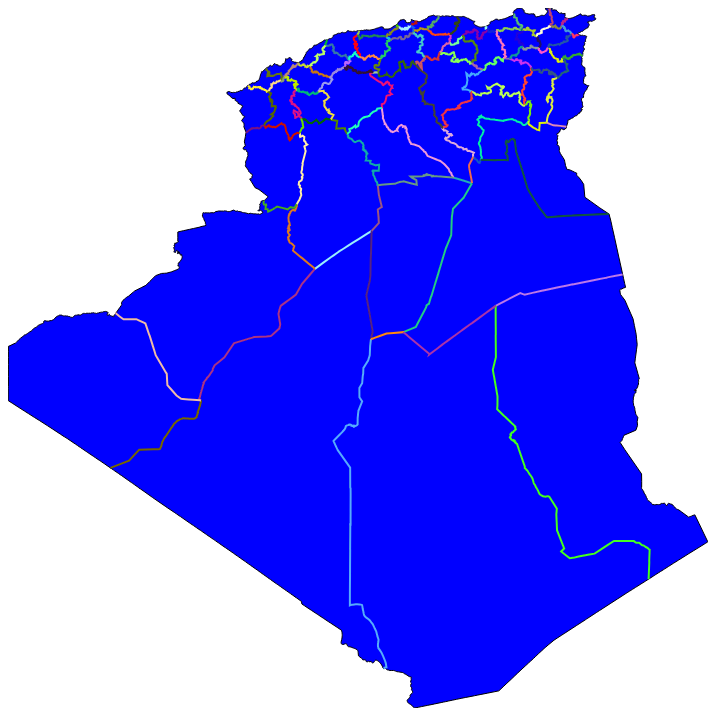
D3 v7 page, settled after 360 driven frames (6 s of simulated time); the page loaded 1 data file(s).


        const width = 700;
        const height = 700;

        const svg = d3
            .select("body")
            .append("svg")
            .attr("width", width)
            .attr("height", height);

        d3.json("algeria-provinces.json").then(function(data) {
            var provinces = topojson.feature(data, data.objects.countries).features;
            var projection = d3.geoMercator().fitSize([width, height], topojson.merge(data, data.objects.countries.geometries));
            var path = d3.geoPath().projection(projection);

            svg.selectAll("path")
                .data(provinces)
                .enter()
                .append("path")
                .attr("d", path)
                .style("stroke", "black")
                .style("stroke-width", 1)
                .style("fill", "blue");

            function intersection(array1, array2) {
                return array2.filter(value => array1.includes(Math.abs(value + 1)) && value < 0);
            }

            var l = 0;
            var ars = data.objects.countries.geometries;
            for (let i = 0; i < 48; i++) {
                let j = i + 1;
                let province1 = ars[i];
                let result_filter_total = [];

                while (j < 48) {
                    let province2 = ars[j];
                    let result_filter = intersection(province1.arcs[0], province2.arcs[0]);

                    if (result_filter.length > 0) {
                        console.log(i + " " + province1.arcs);
                        console.log(i + " " + province1.arcs);

                        // Fixing the typo in the geometry type
                        var myobj = {
                            "arcs": [result_filter],
                            "type": "LineString",  // Corrected the type
                            "properties": {}
                        };

                        var provinces = topojson.feature(data, myobj);
                        var projection = d3.geoMercator().fitSize([width, height], topojson.merge(data, data.objects.countries.geometries));
                        var path = d3.geoPath().projection(projection);

                        svg.append("path")
                            .data([provinces]) // Pass an array containing the feature
                            .attr("d", path)
                            .style("stroke", getRandomColor())
                            .style("stroke-width", 2)
                            .style("fill", "none");
                    }

                    // Move these lines inside the while loop
                    var l = result_filter.length + l;
                    j = j + 1;
                }
            }

            console.log(l);

            function getRandomColor() {
                const letters = "0123456789ABCDEF";
                let color = "#";
                for (let i = 0; i < 3; i++) {
                    color += letters[Math.floor(Math.random() * 16)];
                }
                return color;
            }

        });
    

### data: algeria-provinces.json
{
 "type": "Topology",
 "arcs": [
  [
   [
    24388,
    44428
   ],
   [
    49,
    -10
   ],
   [
    13,
    -12
   ],
   [
    5,
    -35
   ],
   [
    28,
    -23
   ],
   [
    40,
    5
   ],
   [
    71,
    -19
   ],
   [
    -21,
    -46
   ],
   "... 4 more items"
  ],
  [
   [
    24700,
    44218
   ],
   [
    -38,
    -21
   ],
   [
    -42,
    -39
   ],
   [
    -40,
    16
   ],
   [
    -41,
    3
   ],
   [
    -59,
    -14
   ],
   [
    14,
    -33
   ],
   [
    -16,
    -27
   ],
   "... 50 more items"
  ],
  [
   [
    24027,
    43063
   ],
   [
    -33,
    3
   ],
   [
    -23,
    -16
   ],
   [
    -39,
    34
   ],
   [
    -66,
    -8
   ],
   [
    -30,
    45
   ],
   [
    -28,
    18
   ],
   [
    -38,
    48
   ],
   "... 34 more items"
  ],
  [
   [
    22704,
    43163
   ],
   [
    1,
    32
   ],
   [
    -18,
    17
   ],
   [
    30,
    29
   ],
   [
    -22,
    49
   ],
   [
    36,
    31
   ],
   [
    -7,
    29
   ],
   [
    -21,
    5
   ],
   "... 54 more items"
  ],
  [
   [
    22562,
    44538
   ],
   [
    52,
    -38
   ],
   [
    13,
    -50
   ],
   [
    27,
    -5
   ],
   [
    0,
    -35
   ],
   [
    30,
    -22
   ],
   [
    -13,
    -41
   ],
   [
    14,
    -15
   ],
   "... 46 more items"
  ],
  [
   [
    16650,
    42455
   ],
   [
    36,
    -2
   ],
   [
    11,
    -20
   ],
   [
    -25,
    -25
   ],
   [
    30,
    -13
   ],
   [
    58,
    -67
   ],
   [
    33,
    -11
   ],
   [
    -10,
    -59
   ],
   "... 40 more items"
  ],
  [
   [
    17617,
    41743
   ],
   [
    -49,
    5
   ],
   [
    -47,
    -17
   ],
   [
    -27,
    -23
   ],
   [
    -17,
    10
   ],
   [
    -26,
    -15
   ],
   [
    -67,
    -7
   ],
   [
    -33,
    2
   ],
   "... 27 more items"
  ],
  [
   [
    16772,
    41066
   ],
   [
    -37,
    3
   ],
   [
    -34,
    -11
   ],
   [
    -19,
    35
   ],
   [
    1,
    39
   ],
   [
    -47,
    11
   ],
   [
    -21,
    26
   ],
   [
    -58,
    -2
   ],
   "... 38 more items"
  ],
  "... 133 more items"
 ],
 "transform": {
  "scale": [
   0.0004573,
   0.0003929
  ],
  "translate": [
   -8.674,
   18.96
  ]
 },
 "objects": {
  "countries": {
   "type": "GeometryCollection",
   "geometries": [
    "{... 3 keys}",
    "{... 3 keys}",
    "{... 3 keys}",
    "{... 3 keys}",
    "{... 3 keys}",
    "{... 3 keys}",
    "{... 3 keys}",
    "{... 3 keys}",
    "... 40 more items"
   ]
  }
 }
}